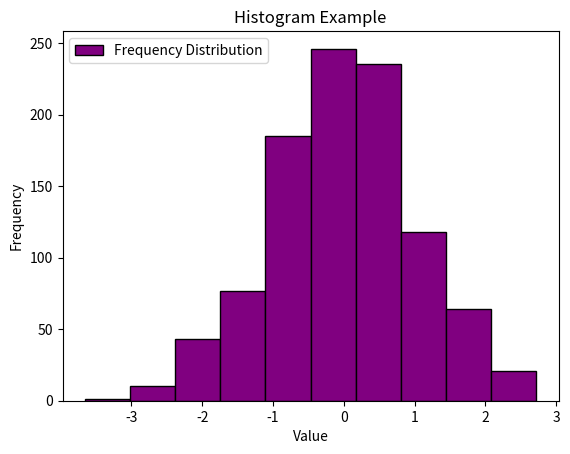

Write Python code to recreate this figure.
import matplotlib.pyplot as plt
import numpy as np

data = np.random.randn(1000) #Generate 1000 random data proints a=froma  normal distrubution

plt.hist(data, bins=10, color='purple', edgecolor='black', label='Frequency Distribution')

plt.title("Histogram Example")

plt.xlabel('Value')
plt.ylabel('Frequency')

plt.legend()
plt.show()

